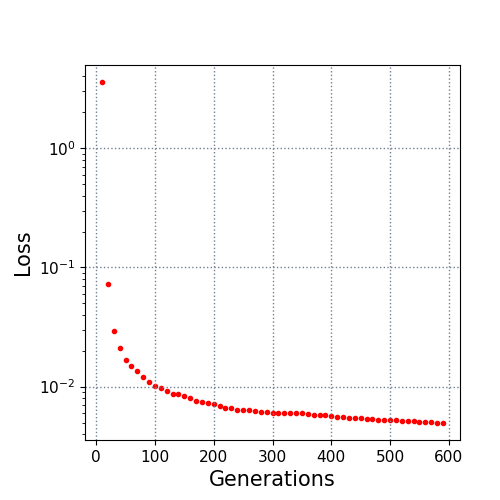

The data file committed next to this chart (first rows):
10.0, 3.592294
20.0, 0.07299
30.0, 0.02937
40.0, 0.02094
50.0, 0.01687
60.0, 0.01492
70.0, 0.01361
80.0, 0.01196
90.0, 0.01089
100.0, 0.01018
110.0, 0.009671
120.0, 0.009273
130.0, 0.008748
140.0, 0.008664
150.0, 0.008419
160.0, 0.008049
170.0, 0.007578
180.0, 0.007365
190.0, 0.007291
200.0, 0.007156
210.0, 0.006825
220.0, 0.006682
230.0, 0.006607
240.0, 0.00642
250.0, 0.006401
260.0, 0.006312
270.0, 0.006234
280.0, 0.006164
290.0, 0.006164
300.0, 0.006045
310.0, 0.006003
320.0, 0.00598
330.0, 0.005975
340.0, 0.005969
350.0, 0.00596
360.0, 0.005912
370.0, 0.005798
380.0, 0.005798
390.0, 0.005788
400.0, 0.005689
410.0, 0.005604
420.0, 0.00557
430.0, 0.005476
440.0, 0.005437
450.0, 0.005408
460.0, 0.005384
470.0, 0.005311
480.0, 0.005263
490.0, 0.005255
500.0, 0.005255
510.0, 0.005233
520.0, 0.005192
530.0, 0.005158
540.0, 0.005108
550.0, 0.005098
560.0, 0.005081
570.0, 0.005081
580.0, 0.004989
590.0, 0.004958
